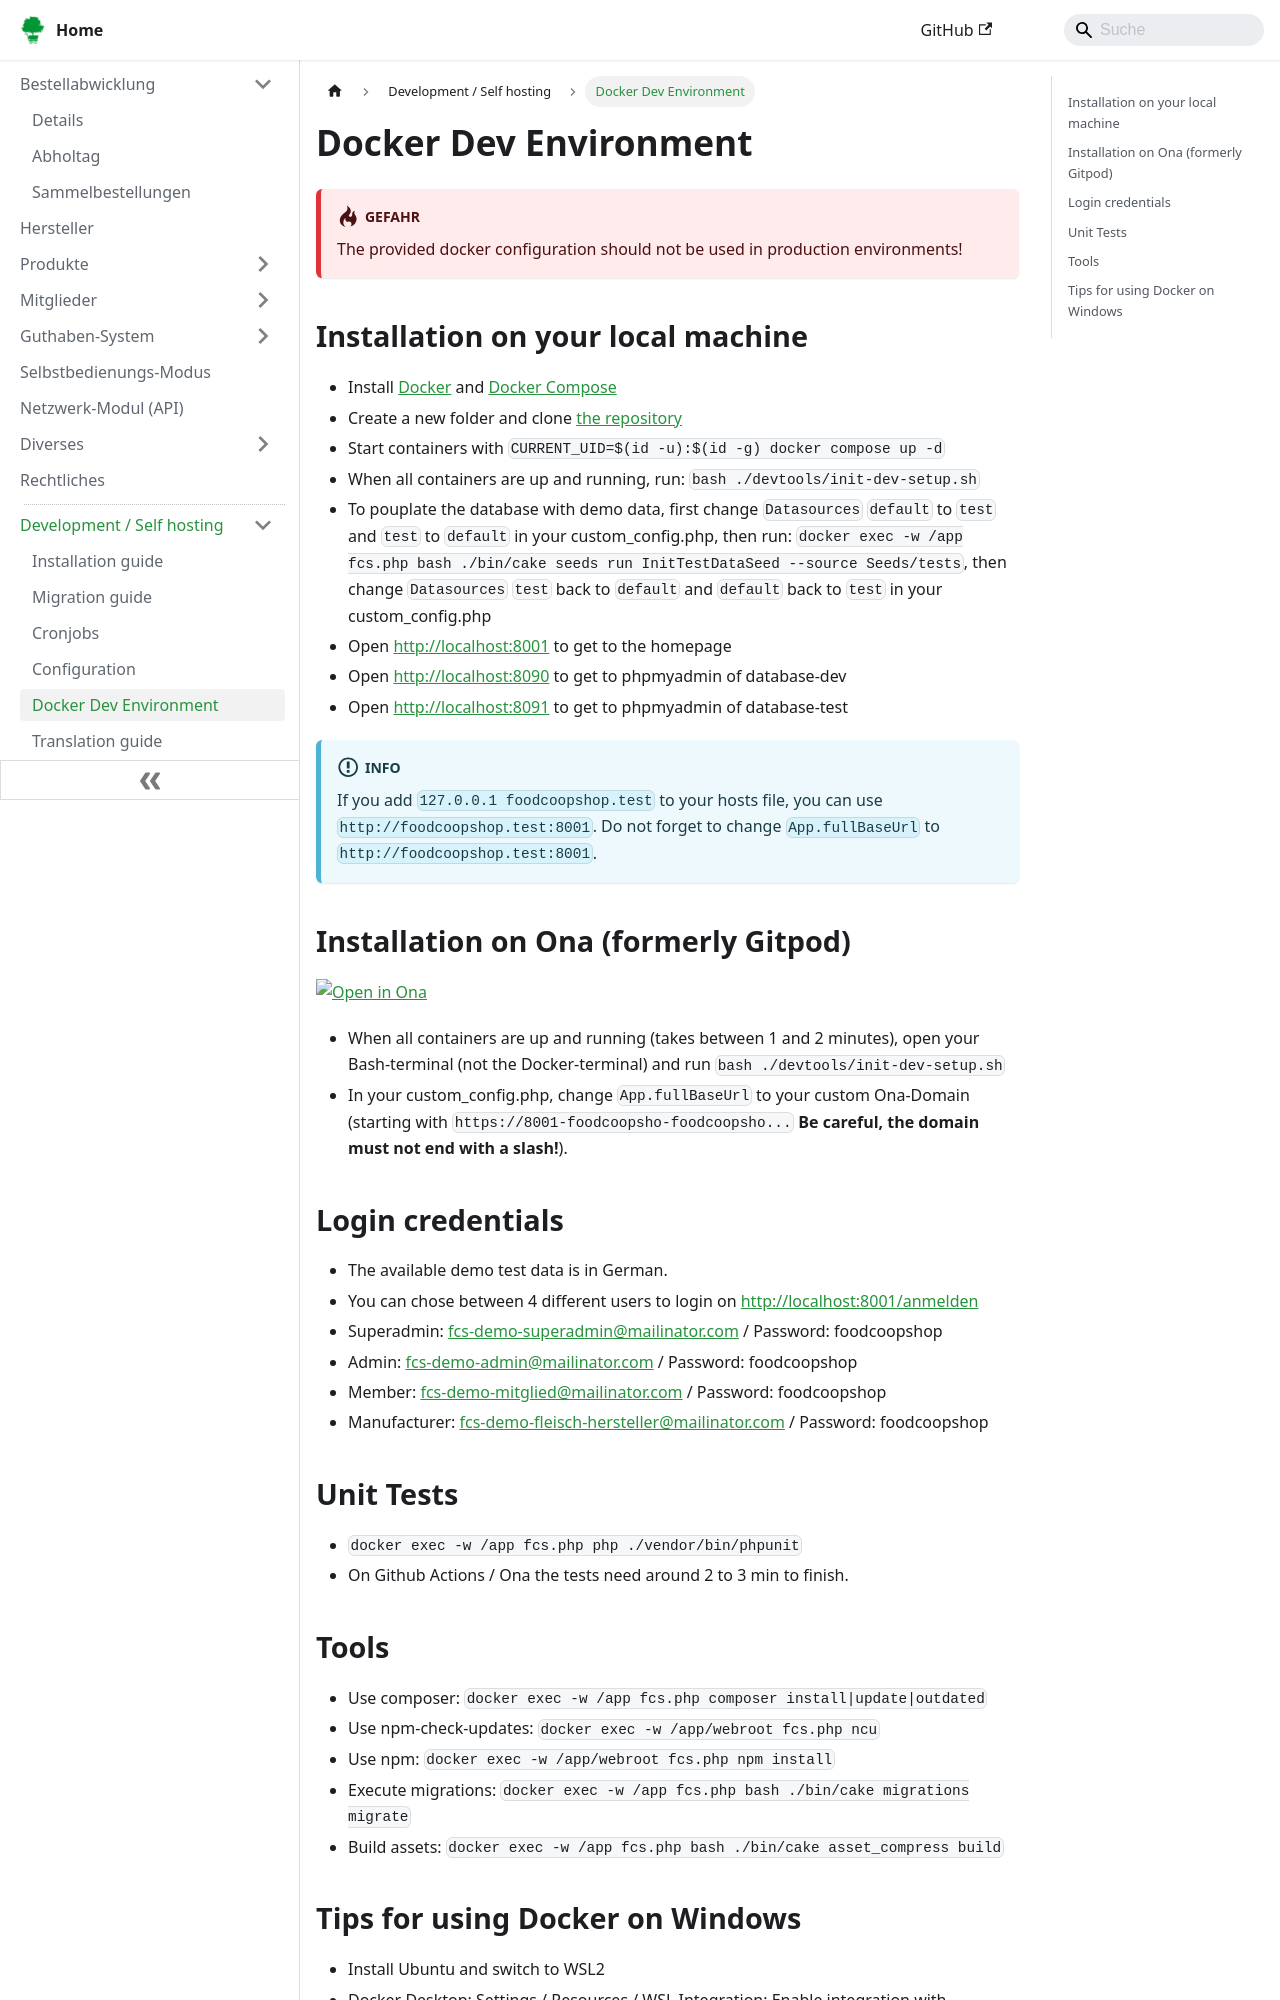

repository: foodcoopshop/foodcoopshop.github.io · page: dev/docker-dev-environment/index.html · generator: docusaurus

# Docker Dev Environment

:::danger
The provided docker configuration should not be used in production environments!
:::

## Installation on your local machine
* Install [Docker](https://docs.docker.com/engine/install/) and [Docker Compose](https://docs.docker.com/compose/install/)
* Create a new folder and clone [the repository](https://github.com/foodcoopshop/foodcoopshop.git)
* Start containers with `CURRENT_UID=$(id -u):$(id -g) docker compose up -d`
* When all containers are up and running, run: `bash ./devtools/init-dev-setup.sh`
* To pouplate the database with demo data, first change `Datasources` `default` to `test` and `test` to `default` in your custom_config.php, then run: `docker exec -w /app fcs.php bash ./bin/cake seeds run InitTestDataSeed --source Seeds/tests`, then change `Datasources` `test` back to `default` and `default` back to `test` in your custom_config.php
* Open [http://localhost:8001](http://localhost:8001) to get to the homepage
* Open [http://localhost:8090](http://localhost:8090) to get to phpmyadmin of database-dev
* Open [http://localhost:8091](http://localhost:8091) to get to phpmyadmin of database-test

:::info
If you add `127.0.0.1 foodcoopshop.test` to your hosts file, you can use `http://foodcoopshop.test:8001`. Do not forget to change `App.fullBaseUrl` to `http://foodcoopshop.test:8001`.
:::

## Installation on Ona (formerly Gitpod)
[![Open in Ona](https://gitpod.io/button/open-in-gitpod.svg)](https://gitpod.io/#https://github.com/foodcoopshop/foodcoopshop)
* When all containers are up and running (takes between 1 and 2 minutes), open your Bash-terminal (not the Docker-terminal) and run `bash ./devtools/init-dev-setup.sh`
* In your custom_config.php, change `App.fullBaseUrl` to your custom Ona-Domain (starting with `https://8001-foodcoopsho-foodcoopsho...` **Be careful, the domain must not end with a slash!**).

## Login credentials
* The available demo test data is in German.
* You can chose between 4 different users to login on [http://localhost:8001/anmelden](http://localhost:8001/anmelden)
* Superadmin: fcs-demo-superadmin@mailinator.com / Password: foodcoopshop
* Admin: fcs-demo-admin@mailinator.com / Password: foodcoopshop
* Member: fcs-demo-mitglied@mailinator.com / Password: foodcoopshop
* Manufacturer: fcs-demo-fleisch-hersteller@mailinator.com / Password: foodcoopshop

## Unit Tests

* `docker exec -w /app fcs.php php ./vendor/bin/phpunit`
* On Github Actions / Ona the tests need around 2 to 3 min to finish.
